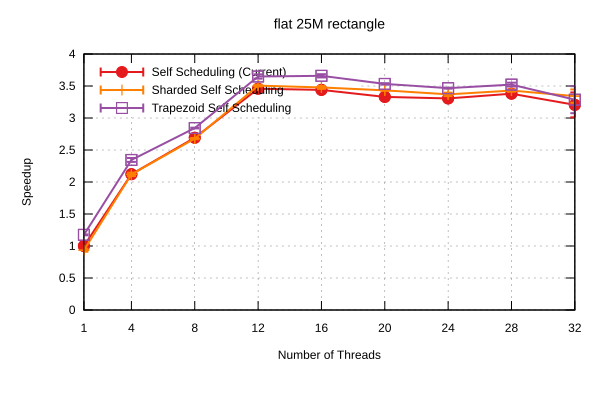

Data behind this chart, as committed beside it:
Name, Mean, MeanLB, MeanUB, Stddev, StddevLB, StddevUB, scheduler, threads
flat/25M_rectangle, 0.8959, 0.8871, 0.9037, 9.472688441728562e-3, 5.2423024628165974e-3, 1.2737233328994764e-2, Self Scheduling (Current), 1
flat/25M_rectangle, 0.4222, 0.4188, 0.4254, 3.988137620173754e-3, 1.652081700740382e-3, 5.496756072744208e-3, Self Scheduling (Current), 4
flat/25M_rectangle, 0.3328, 0.3323, 0.3337, 7.955744610863761e-4, 3.7618872455792306e-4, 1.0666785465268762e-3, Self Scheduling (Current), 8
flat/25M_rectangle, 0.2591, 0.2579, 0.2603, 1.547801185395952e-3, 1.1738096265795888e-3, 1.8115681822625013e-3, Self Scheduling (Current), 12
flat/25M_rectangle, 0.2605, 0.2587, 0.2619, 2.210114011988363e-3, 1.3906426465777584e-3, 2.6171682438770627e-3, Self Scheduling (Current), 16
flat/25M_rectangle, 0.269, 0.2681, 0.2704, 1.5301832077360827e-3, 8.126468298551118e-4, 2.332985121629174e-3, Self Scheduling (Current), 20
flat/25M_rectangle, 0.271, 0.27, 0.272, 1.366200321826154e-3, 8.281783117529329e-4, 1.8846175395444045e-3, Self Scheduling (Current), 24
flat/25M_rectangle, 0.2651, 0.2644, 0.2658, 9.06338170613153e-4, 5.002697374813187e-4, 1.227451803834201e-3, Self Scheduling (Current), 28
flat/25M_rectangle, 0.2795, 0.2679, 0.3031, 1.939761604113501e-2, 6.993801062119052e-3, 2.521884535382345e-2, Self Scheduling (Current), 32
flat/25M_rectangle, 0.9589, 0.9324, 0.9806, 2.8842616694976623e-2, 2.270429503848726e-2, 3.3931189304974865e-2, Sharded Self Scheduling, 1
flat/25M_rectangle, 0.4228, 0.4153, 0.4257, 5.5264452757927355e-3, 1.3210465093863553e-4, 6.79255051844909e-3, Sharded Self Scheduling, 4
flat/25M_rectangle, 0.3345, 0.3333, 0.3357, 1.3851052280736897e-3, 1.1372068588830606e-3, 1.5818922330474066e-3, Sharded Self Scheduling, 8
flat/25M_rectangle, 0.2555, 0.2546, 0.2565, 1.2513064010947074e-3, 7.025004083058824e-4, 1.6081275356924936e-3, Sharded Self Scheduling, 12
flat/25M_rectangle, 0.2576, 0.2552, 0.2586, 1.7361498916680926e-3, 2.9664313152526103e-4, 2.2993291535042693e-3, Sharded Self Scheduling, 16
flat/25M_rectangle, 0.261, 0.2605, 0.2616, 6.9388181284884e-4, 5.408501344199775e-4, 8.351141856453464e-4, Sharded Self Scheduling, 20
flat/25M_rectangle, 0.2659, 0.2644, 0.2686, 2.479968448601198e-3, 9.935043337981463e-4, 3.35837827185732e-3, Sharded Self Scheduling, 24
flat/25M_rectangle, 0.2613, 0.2596, 0.2624, 1.5731924622950854e-3, 8.001132744728376e-4, 2.19130976905532e-3, Sharded Self Scheduling, 28
flat/25M_rectangle, 0.2681, 0.2631, 0.2803, 9.384714262681528e-3, 5.397582013057563e-4, 1.2050795931833698e-2, Sharded Self Scheduling, 32
flat/25M_rectangle, 0.7629, 0.7576, 0.7661, 5.325139406418433e-3, 2.346449686835228e-3, 7.439592463290184e-3, Trapezoid Self Scheduling, 1
flat/25M_rectangle, 0.3821, 0.3773, 0.3873, 6.263662264720759e-3, 6.594240516169846e-4, 7.906881451838804e-3, Trapezoid Self Scheduling, 4
flat/25M_rectangle, 0.3151, 0.3144, 0.3157, 8.093570943763963e-4, 6.204852476798035e-4, 9.610698066270522e-4, Trapezoid Self Scheduling, 8
flat/25M_rectangle, 0.2455, 0.244, 0.2486, 2.4661252891819752e-3, 6.38536051957489e-4, 3.4685108774570833e-3, Trapezoid Self Scheduling, 12
flat/25M_rectangle, 0.2448, 0.2431, 0.2465, 2.2472361429146893e-3, 1.2452773701247507e-3, 2.9243001978422963e-3, Trapezoid Self Scheduling, 16
flat/25M_rectangle, 0.2536, 0.2527, 0.2543, 1.003634428721663e-3, 5.891680041999953e-4, 1.465653938895229e-3, Trapezoid Self Scheduling, 20
flat/25M_rectangle, 0.2584, 0.2578, 0.259, 7.720055405245507e-4, 4.1697766203631706e-4, 1.093352838187048e-3, Trapezoid Self Scheduling, 24
flat/25M_rectangle, 0.2544, 0.2525, 0.2569, 2.773826467397259e-3, 1.5459220858274694e-3, 3.538547973658434e-3, Trapezoid Self Scheduling, 28
flat/25M_rectangle, 0.2726, 0.2579, 0.2936, 2.1912225329726163e-2, 9.72337122885006e-3, 3.022683480626666e-2, Trapezoid Self Scheduling, 32
